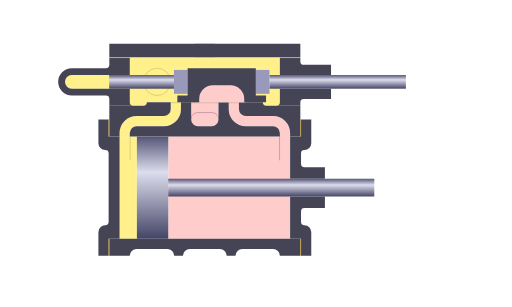
t = 0.00 s
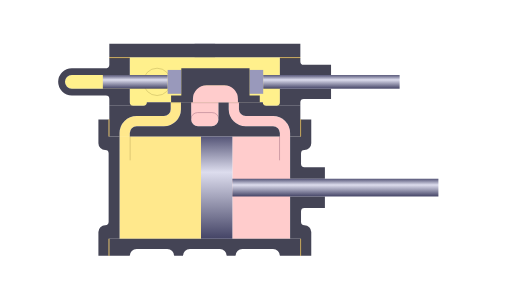
t = 0.50 s
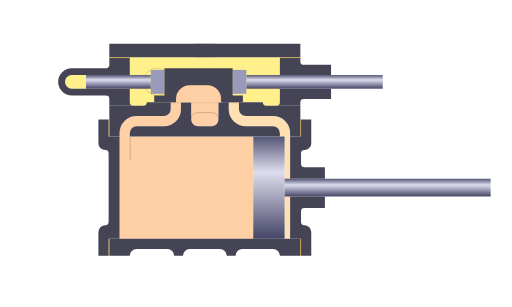
t = 1.00 s
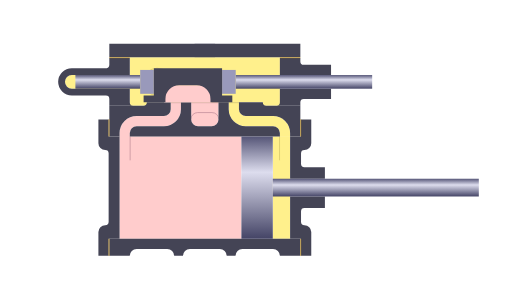
t = 1.50 s
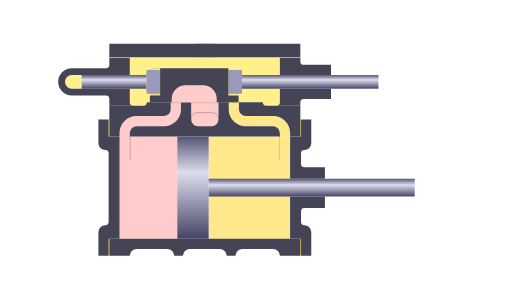
t = 2.00 s
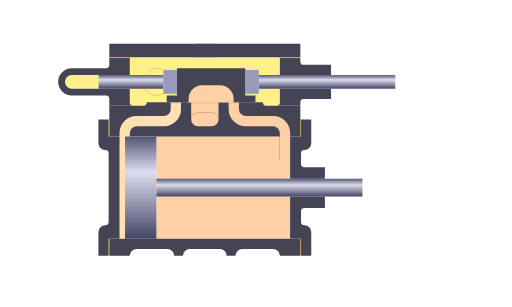
t = 2.50 s

The animated SVG that drew these frames (rendered in a browser with its animation timeline set to each time). Animation: 13 SMIL elements (animate=13); one cycle of 3.00 s, repeats indefinitely.

<?xml version="1.0"?>

<!DOCTYPE svg PUBLIC "-//W3C//DTD SVG 1.1//EN"
         "http://www.w3.org/Graphics/SVG/1.1/DTD/svg11.dtd">

  <svg
        version = "1.1"
    baseProfile = "full"
    xmlns       = "http://www.w3.org/2000/svg"
    xmlns:xlink = "http://www.w3.org/1999/xlink"
    xmlns:ev    = "http://www.w3.org/2001/xml-events"
         height = "450"
          width = "750"
        viewBox = "0 0 750 450"
   >

  <!-- This document is copyright under Creative Commons attribution-share alike license:
              http://creativecommons.org/licenses/by-sa/3.0/
       This notice and the metadata below must be retained as part of the document.
       Derivative works: please add metadata indicating alterations made to the document.
  -->

    <metadata>
      <rdf:RDF
        xmlns:rdf  = "http://www.w3.org/1999/02/22-rdf-syntax-ns#"
        xmlns:rdfs = "http://www.w3.org/2000/01/rdf-schema#"
        xmlns:dc   = "http://purl.org/dc/elements/1.1/"
        >
        <rdf:Description>
          <dc:title>
            Steam engine slide-valve cylinder animation
          </dc:title>
          <dc:description>
            A sectional diagram of a steam engine cylinder with a slide valve,
            animated to show the action of the valve, using colour and transparency
            to suggest the variation of steam temperature and pressure.
            This SVG file is a hand coded.
          </dc:description>
          <dc:format>
            image/svg+xml
          </dc:format>
          <dc:format>
            750 x 450 pixels
          </dc:format>
          <dc:date>
            2009-06-20
          </dc:date>
          <dc:lang>
            en
          </dc:lang>
          <dc:creator rdf:resource="http://commons.wikimedia.org/wiki/User:Globbet"/>
          <dc:rights rdf:resource="http://creativecommons.org/licenses/by-sa/3.0/"/>
        </rdf:Description>
      </rdf:RDF>
    </metadata>

    <title>
        Steam engine slide-valve cylinder animation
    </title>

    <!-- Specification:
             Bore: 150
           Stroke: 200
       Port Width:  15
              Lap:  15
             Lead:   1.5
           Travel:  50
      Exhaust lap:   2
           Cutoff:  60%
          Release:  90%
      Compression:  85%
    -->

    <style type="text/css">
      <![CDATA[
        .casting { stroke-width: 0; fill: #445; }
        .gasket  { stroke-width: 1; fill: darkgoldenrod; stroke: darkgoldenrod; }
        .edge    { stroke-width: 1; fill: none;          stroke: #aab; }
        .exhaust { stroke-width: 0; fill: #f00; fill-opacity: 0.2; }
        .steam   { stroke-width: 0; fill: #fd0; fill-opacity: 0.45; }
        .steel   { stroke-width: 0; fill: #99b; }
        .ground  { stroke-width: 0; fill: white; }
      ]]>
    </style>

    <defs>

      <linearGradient
        id = "SteelCylinder"
        x1 = "0%"
        y1 = "0%"
        x2 = "0%"
        y2 = "100%"
      >
        <stop
              offset =   "0%"
          stop-color = "#557"
        />
        <stop
              offset =  "35%"
          stop-color = "#dde"
        />
        <stop
              offset = "100%"
          stop-color = "#446"
        />
      </linearGradient>

      <path
           id = "CylinderGasket"
        class = "gasket"
            d = "M 0 0 v 25 M 0 200 v -25"
      />
      <path
           id = "ValveGasket"
        class = "gasket"
            d = "M   0 0 h 30
                 M 250 0 h 30"
      />

      <path
                  id = "Piston"
                fill = "url(#SteelCylinder)"
        stroke-width = "0"
                   d = "M -23 -75 v 150 h 46 v -150 z"
      />

      <rect
                  id = "PistonRod"
                fill = "url(#SteelCylinder)"
        stroke-width = "0"
                   x =    "0"
                   y =  "-13"
               width =  "302"
              height =   "26"
      />

      <rect
                  id = "ValveRod"
                fill = "url(#SteelCylinder)"
        stroke-width = "0"
                   x =   "0"
                   y = "-10"
               width = "200"
              height = "20"
      />

      <rect
                  id = "TailRod"
                fill = "url(#SteelCylinder)"
        stroke-width = "0"
                   x =   "0"
                   y = "-10"
               width = "95"
              height = "20"
      />

      <path
                  id = "Valve"
               class = "casting"
        stroke-width = "0"
                   d = "M -65 0 h 32 v -5 a 20 20 0 0 1 20 -20 h 26 a 20 20 0 0 1 20 20
                        v 5 h 32 v -10 h -15 v -40 h -100 v 40 h -15 z"
      />

      <rect
                  id = "ValveBuckle"
               class = "steel"
                   x = "-10"
                   y = "-17.5"
               width =  "20"
              height =  "35"
      />

      <!-- this is needed to cover the underlying layers -->
      <rect
            id = "ValveCavity"
         class = "ground"
             x = "-35"
             y = "-25"
         width =  "70"
        height =  "25"
      />

      <rect
                  id = "ValveSteam"
                fill = "#f00"
        fill-opacity = "0.2"
                   x = "-35"
                   y = "-25"
               width =  "70"
              height =  "25"
      >
        <animate
          attributeName = "fill-opacity"
                    dur = "3s"
            repeatCount = "indefinite"
                 values = "0.2;  0.2;  0.2;  0.2;  0.2; 0.2;
                           0.35; 0.3;  0.2;  0.2;  0.2; 0.2;
                           0.2;  0.2;  0.2;  0.35; 0.3; 0.2;
                           0.2"
        />
        <animate
          attributeName = "fill"
                    dur = "3s"
            repeatCount = "indefinite"
                 values = "#f00; #f00; #f00; #f00; #f00; #f00;
                           #f70; #f40; #f00; #f00; #f00; #f00;
                           #f00; #f00; #f00; #f70; #f40; #f00;
                           #f00"
        />
      </rect>

      <g
        id = "PistonAssy"
      >
        <use xlink:href = "#Piston"    x = "0"  y = "0"/>
        <use xlink:href = "#PistonRod" x = "23" y = "0"/>
      </g>

      <g
        id = "ValveAssy"
      >
        <use xlink:href = "#TailRod"     x = "-165" y =  "0"/>
        <use xlink:href = "#ValveRod"    x =   "70" y =  "0"/>
        <use xlink:href = "#ValveBuckle" x =  "-60" y =  "0"/>
        <use xlink:href = "#ValveBuckle" x =   "60" y =  "0"/>
        <use xlink:href = "#ValveCavity" x =    "0" y = "30"/>
        <use xlink:href = "#ValveSteam"  x =    "0" y = "30"/>
        <use xlink:href = "#Valve"       x =    "0" y = "30"/>
      </g>

    </defs>

    <!-- layer 1 - background for transparent layers above -->

    <path
         id = "Background"
      class = "ground"
          d = "M 170 70 h 115 v -6 h 30 v 6 h 115 v 280 h -260 v -215 h -75 v -30 h 75 z"
    />


    <!-- layer 2 - to show through the steam -->

    <path
         id = "Edges"
      class = "edge"
          d = "M 190.5 200 v 35
               M 409.5 200 v 35
               M 279.5 175 a 10 10 0 0 1 10 -10 h 21 a 10 10 0 0 1 10 10
               M 250 150.5 h 100
               M 285 64.5 h 30
               M 285 83.5 h 30"
    />

    <circle
         id = "SteamInlet"
      class = "edge"
         cx = "230"
         cy = "120"
          r = "20"
    />

    <!-- Layer 3 - steam -->

    <path
         id = "InletSteam"
      class = "steam"
          d = "M 190 84 v 71 h 25 v -5 h 170 v 5 h 25 v -71 z"
    />

    <path
         id = "GuideSteam"
      class = "steam"
          d = "M 190 110 h -85 a 10 10 0 0 0 0 20 h 85 z"
    />

    <path
                id = "ExhaustSteam"
              fill = "#f00"
      fill-opacity = "0.2"
                 d = "M 280 150 v 25 a 10 10 0 0 0 10 10 h 20 a 10 10 0 0 0 10 -10 v -25 z"
    >
        <animate
          attributeName = "fill-opacity"
                    dur = "3s"
            repeatCount = "indefinite"
                 values = "0.2;  0.2;  0.2;  0.2;  0.2; 0.2;
                           0.35; 0.3;  0.2;  0.2;  0.2; 0.2;
                           0.2;  0.2;  0.2;  0.35; 0.3; 0.2;
                           0.2"
        />
        <animate
          attributeName = "fill"
                    dur = "3s"
            repeatCount = "indefinite"
                 values = "#f00; #f00; #f00; #f00; #f00; #f00;
                           #f70; #f40; #f00; #f00; #f00; #f00;
                           #f00; #f00; #f00; #f70; #f40; #f00;
                           #f00"
      />
    </path>

    <g
                id = "LeftSteam"
              fill = "#fd0"
      fill-opacity = "0.45"
    >
      <path
        id = "LeftPortSteam"
         d = "M 250 150 v 10 a 10 10 0 0 1 -10 10 h -40 a 25 25 0 0 0 -25 25 v 5
              h 15 v -5 a 10 10 0 0 1 10 -10 h 40 a 25 25 0 0 0 25 -25 v -10 z"
      />
      <rect
            id = "LeftCylinderSteam"
             x = "175"
             y = "200"
         width =  "25.396"
        height = "150"
      >
        <animate
          attributeName = "width"
                    dur = "3s"
            repeatCount = "indefinite"
                 values = " 25.396;  52.000;  84.635; 119.365; 152.000; 178.604;
                           195.969; 202.000; 195.969; 178.604; 152.000; 119.365;
                            84.635;  52.000;  25.396;   8.031;   2.000;   8.031;
                            25.396"
        />
      </rect>
      <animate
        attributeName = "fill"
                  dur = "3s"
          repeatCount = "indefinite"
               values = "#fd0; #fd0; #fd0; #fc0; #fb0; #f90;
                         #f70; #f40; #f00; #f00; #f00; #f00;
                         #f00; #f00; #f00; #f90; #fb0; #fd0;
                         #fd0"
      />
      <animate
        attributeName = "fill-opacity"
                  dur = "3s"
          repeatCount = "indefinite"
               values = "0.45; 0.45; 0.45; 0.45; 0.45; 0.4;
                         0.35; 0.3;  0.2;  0.2;  0.2;  0.2;
                         0.2;  0.2;  0.2;  0.3;  0.4;  0.45;
                         0.45"
      />
    </g>

    <g
      id = "RightSteam"
              fill = "#f00"
      fill-opacity = "0.2"
    >
      <path
        id = "RightPortSteam"
         d = "M 350 150 v 10 a 10 10 0 0 0 10 10 h 40 a 25 25 0 0 1 25 25 v 5
              h -15 v -5 a 10 10 0 0 0 -10 -10 h -40 a 25 25 0 0 1 -25 -25 v -10 z"
      />
      <rect
            id = "RightCylinderSteam"
             x = "246.396"
             y = "200"
         width = "178.604"
        height = "150"
      >
        <animate
          attributeName = "x"
                    dur = "3s"
            repeatCount = "indefinite"
                 values = "246.396; 273.000; 305.635; 340.365; 373.000; 399.604;
                           416.969; 423.000; 416.969; 399.604; 373.000; 340.365;
                           305.635; 273.000; 246.396; 229.031; 223.000; 229.031;
                           246.396"
        />
        <animate
          attributeName = "width"
                    dur = "3s"
            repeatCount = "indefinite"
                 values = "178.604; 152.000; 119.365;  84.635;  52.000;  25.396;
                             8.031;   2.000;   8.031;  25.396;  52.000;  84.635;
                           119.365; 152.000; 178.604; 195.969; 202.000; 195.969;
                           178.604"
        />
      </rect>
      <animate
        attributeName = "fill"
                  dur = "3s"
          repeatCount = "indefinite"
               values = "#f00; #f00; #f00; #f00; #f00; #f00;
                         #f90; #fb0; #fd0; #fd0; #fd0; #fd0;
                         #fc0; #fb0; #f90; #f70; #f40; #f00;
                         #f00"
      />
      <animate
        attributeName = "fill-opacity"
                  dur = "3s"
          repeatCount = "indefinite"
               values = "0.2;  0.2;  0.2;  0.2;  0.2;  0.2;
                         0.3;  0.4;  0.45; 0.45; 0.45; 0.45;
                         0.45; 0.45; 0.4;  0.35; 0.3;  0.2;
                         0.2"
      />
    </g>

    <!-- Layer 4 - static parts -->

    <path
         id="Portface"
      class="casting"
          d="M 160 155 v 45 h 15 v -5 a 25 25 0 0 1 25 -25 h 40 a 10 10 0 0 0 10 -10
             v -10 h -35 a 5 5 0 0 1 -5 5 z
             M 440 155 v 45 h -15 v -5 a 25 25 0 0 0 -25 -25 h -40 a 10 10 0 0 1 -10 -10
             v -10 h 35 a 5 5 0 0 0 5 5 z
             M 190 200 v -5 a 10 10 0 0 1 10 -10 h 40 a 25 25 0 0 0 25 -25 v -10
             h 15 v 25 a 10 10 0 0 0 10 10 h 20 a 10 10 0 0 0 10 -10 v -25 h 15
             v 10 a 25 25 0 0 0 25 25 h 40 a 10 10 0 0 1 10 10 v 5 z"
    />
    <path
         id="CylinderWall"
      class="casting"
          d="M 160 350 v 25 h 30 a 10 10 0 0 1 10 -10 h 45 a 10 10 0 0 1 10 10
               h 13 a 10 10 0 0 1 10 -10 h 44 a 10 10 0 0 1 10 10
               h 13 a 10 10 0 0 1 10 -10 h 45 a 10 10 0 0 1 10 10
               h 30 v -25 z"
    />
    <path
         id="FrontCover"
      class="casting"
          d="M 144 175 v 35 a 10 10 0 0 0 10 10 a 5 5 0 0 1 5 5 v 100 a 5 5 0 0 1 -5 5
               a 10 10 0 0 0 -10 10 v 35 h 15 v -25 h 16 v -150 h -16 v -25 z"
    />

    <path
         id="BackCover"
      class="casting"
          d="M 441 175 v 25 h -16 v 62 h 51 v -17 h -30 a 5 5 0 0 1 -5 -5 v -15
               a 5 5 0 0 1 5 -5 a 10 10 0 0 0 10 -10 v -35 z
             M 441 375 v -25 h -16 v -62 h 51 v 17 h -30 a 5 5 0 0 0 -5 5 v 15
               a 5 5 0 0 0 5 5 a 10 10 0 0 1 10 10 v 35 z"
    />

    <path
         id="ValveChestCover"
      class="casting"
          d="M 160 64 v 20 h 280 v -20 z"
    />

    <path
         id="ValveChestBack"
      class="casting"
          d="M 160 85 v 10 a 5 5 0 0 1 -5 5 h -50 a 20 20 0 0 0 0 40 h 50
               a 5 5 0 0 1 5 5 v 10 h 35 a 5 5 0 0 1 -5 -5 v -20 h -85
               a 10 10 0 0 1 0 -20 h 85 v -25 z"
    />

    <path
         id="ValveChestGland"
      class="casting"
          d="M 410 85 v 25 h 75 v -15 h -40 a 5 5 0 0 1 -5 -5 v -5 z
             M 410 155 v -25 h 75 v 15 h -40 a 5 5 0 0 0 -5 5 v 5 h -35 a 5 5 0 0 0 5 -5 z"
    />

    <use xlink:href="#CylinderGasket"     x = "159.5"   y = "175"/>
    <use xlink:href="#CylinderGasket"     x = "440.5"   y = "175"/>
    <use xlink:href="#ValveGasket"        x = "160"     y =  "84.5"/>


    <!-- Layer 5 - moving parts -->

    <use xlink:href="#PistonAssy"         x = "223.396" y = "275">
      <animate
        attributeName = "x"
                  dur = "3s"
          repeatCount = "indefinite"
               values = "223.396; 250.000; 282.635; 317.365; 350.000; 376.604;
                         393.969; 400.000; 393.969; 376.604; 350.000; 317.365;
                         282.635; 250.000; 223.396; 206.031; 200.000; 206.031;
                         223.396"
      />
    </use>
    <use xlink:href="#ValveAssy" x = "324.732" y = "120">
      <animate
        attributeName = "x"
                  dur = "3s"
          repeatCount = "indefinite"
               values = "324.732; 324.489; 321.293; 315.529; 307.891; 299.302;
                         290.797; 283.402; 278.009; 275.268; 275.511; 278.707;
                         284.471; 292.109; 300.698; 309.203; 316.598; 321.991;
                         324.732"
      />
    </use>

</svg>
